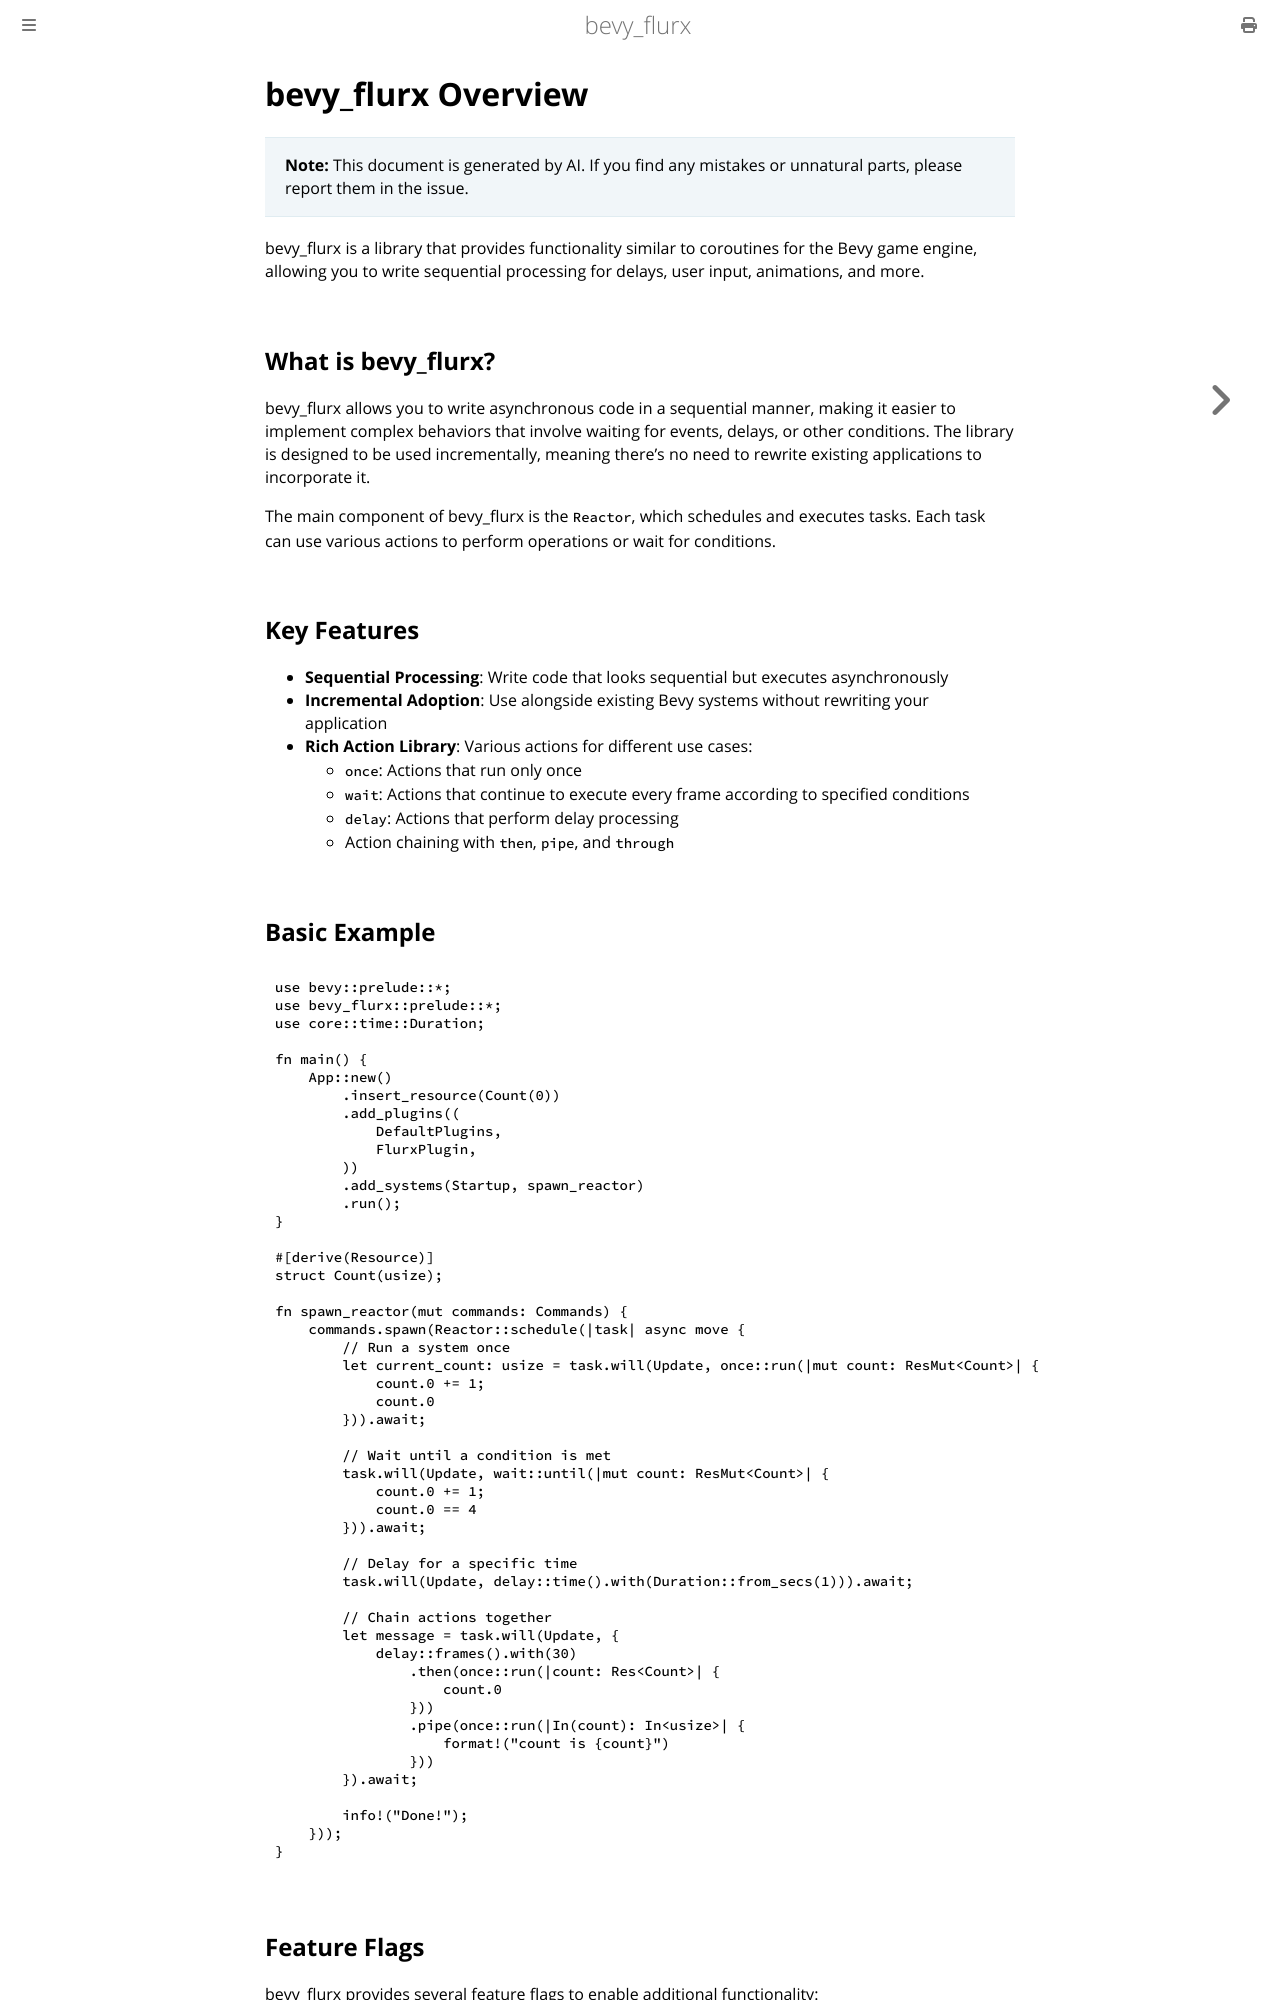

repository: not-elm/bevy_flurx · page: overview.html · generator: mdbook

# bevy_flurx Overview

> **Note:**
> This document is generated by AI. If you find any mistakes or unnatural parts, please report them in the issue.

bevy_flurx is a library that provides functionality similar to coroutines for the Bevy game engine, allowing you to write sequential processing for delays, user input, animations, and more.

## What is bevy_flurx?

bevy_flurx allows you to write asynchronous code in a sequential manner, making it easier to implement complex behaviors that involve waiting for events, delays, or other conditions. The library is designed to be used incrementally, meaning there's no need to rewrite existing applications to incorporate it.

The main component of bevy_flurx is the `Reactor`, which schedules and executes tasks. Each task can use various actions to perform operations or wait for conditions.

## Key Features

- **Sequential Processing**: Write code that looks sequential but executes asynchronously
- **Incremental Adoption**: Use alongside existing Bevy systems without rewriting your application
- **Rich Action Library**: Various actions for different use cases:
  - `once`: Actions that run only once
  - `wait`: Actions that continue to execute every frame according to specified conditions
  - `delay`: Actions that perform delay processing
  - Action chaining with `then`, `pipe`, and `through`

## Basic Example

```rust
use bevy::prelude::*;
use bevy_flurx::prelude::*;
use core::time::Duration;

fn main() {
    App::new()
        .insert_resource(Count(0))
        .add_plugins((
            DefaultPlugins,
            FlurxPlugin,
        ))
        .add_systems(Startup, spawn_reactor)
        .run();
}

#[derive(Resource)]
struct Count(usize);

fn spawn_reactor(mut commands: Commands) {
    commands.spawn(Reactor::schedule(|task| async move {
        // Run a system once
        let current_count: usize = task.will(Update, once::run(|mut count: ResMut<Count>| {
            count.0 += 1;
            count.0
        })).await;
        
        // Wait until a condition is met
        task.will(Update, wait::until(|mut count: ResMut<Count>| {
            count.0 += 1;
            count.0 == 4
        })).await;
        
        // Delay for a specific time
        task.will(Update, delay::time().with(Duration::from_secs(1))).await;
        
        // Chain actions together
        let message = task.will(Update, {
            delay::frames().with(30)
                .then(once::run(|count: Res<Count>| {
                    count.0
                }))
                .pipe(once::run(|In(count): In<usize>| {
                    format!("count is {count}")
                }))
        }).await;
        
        info!("Done!");
    }));
}
```
